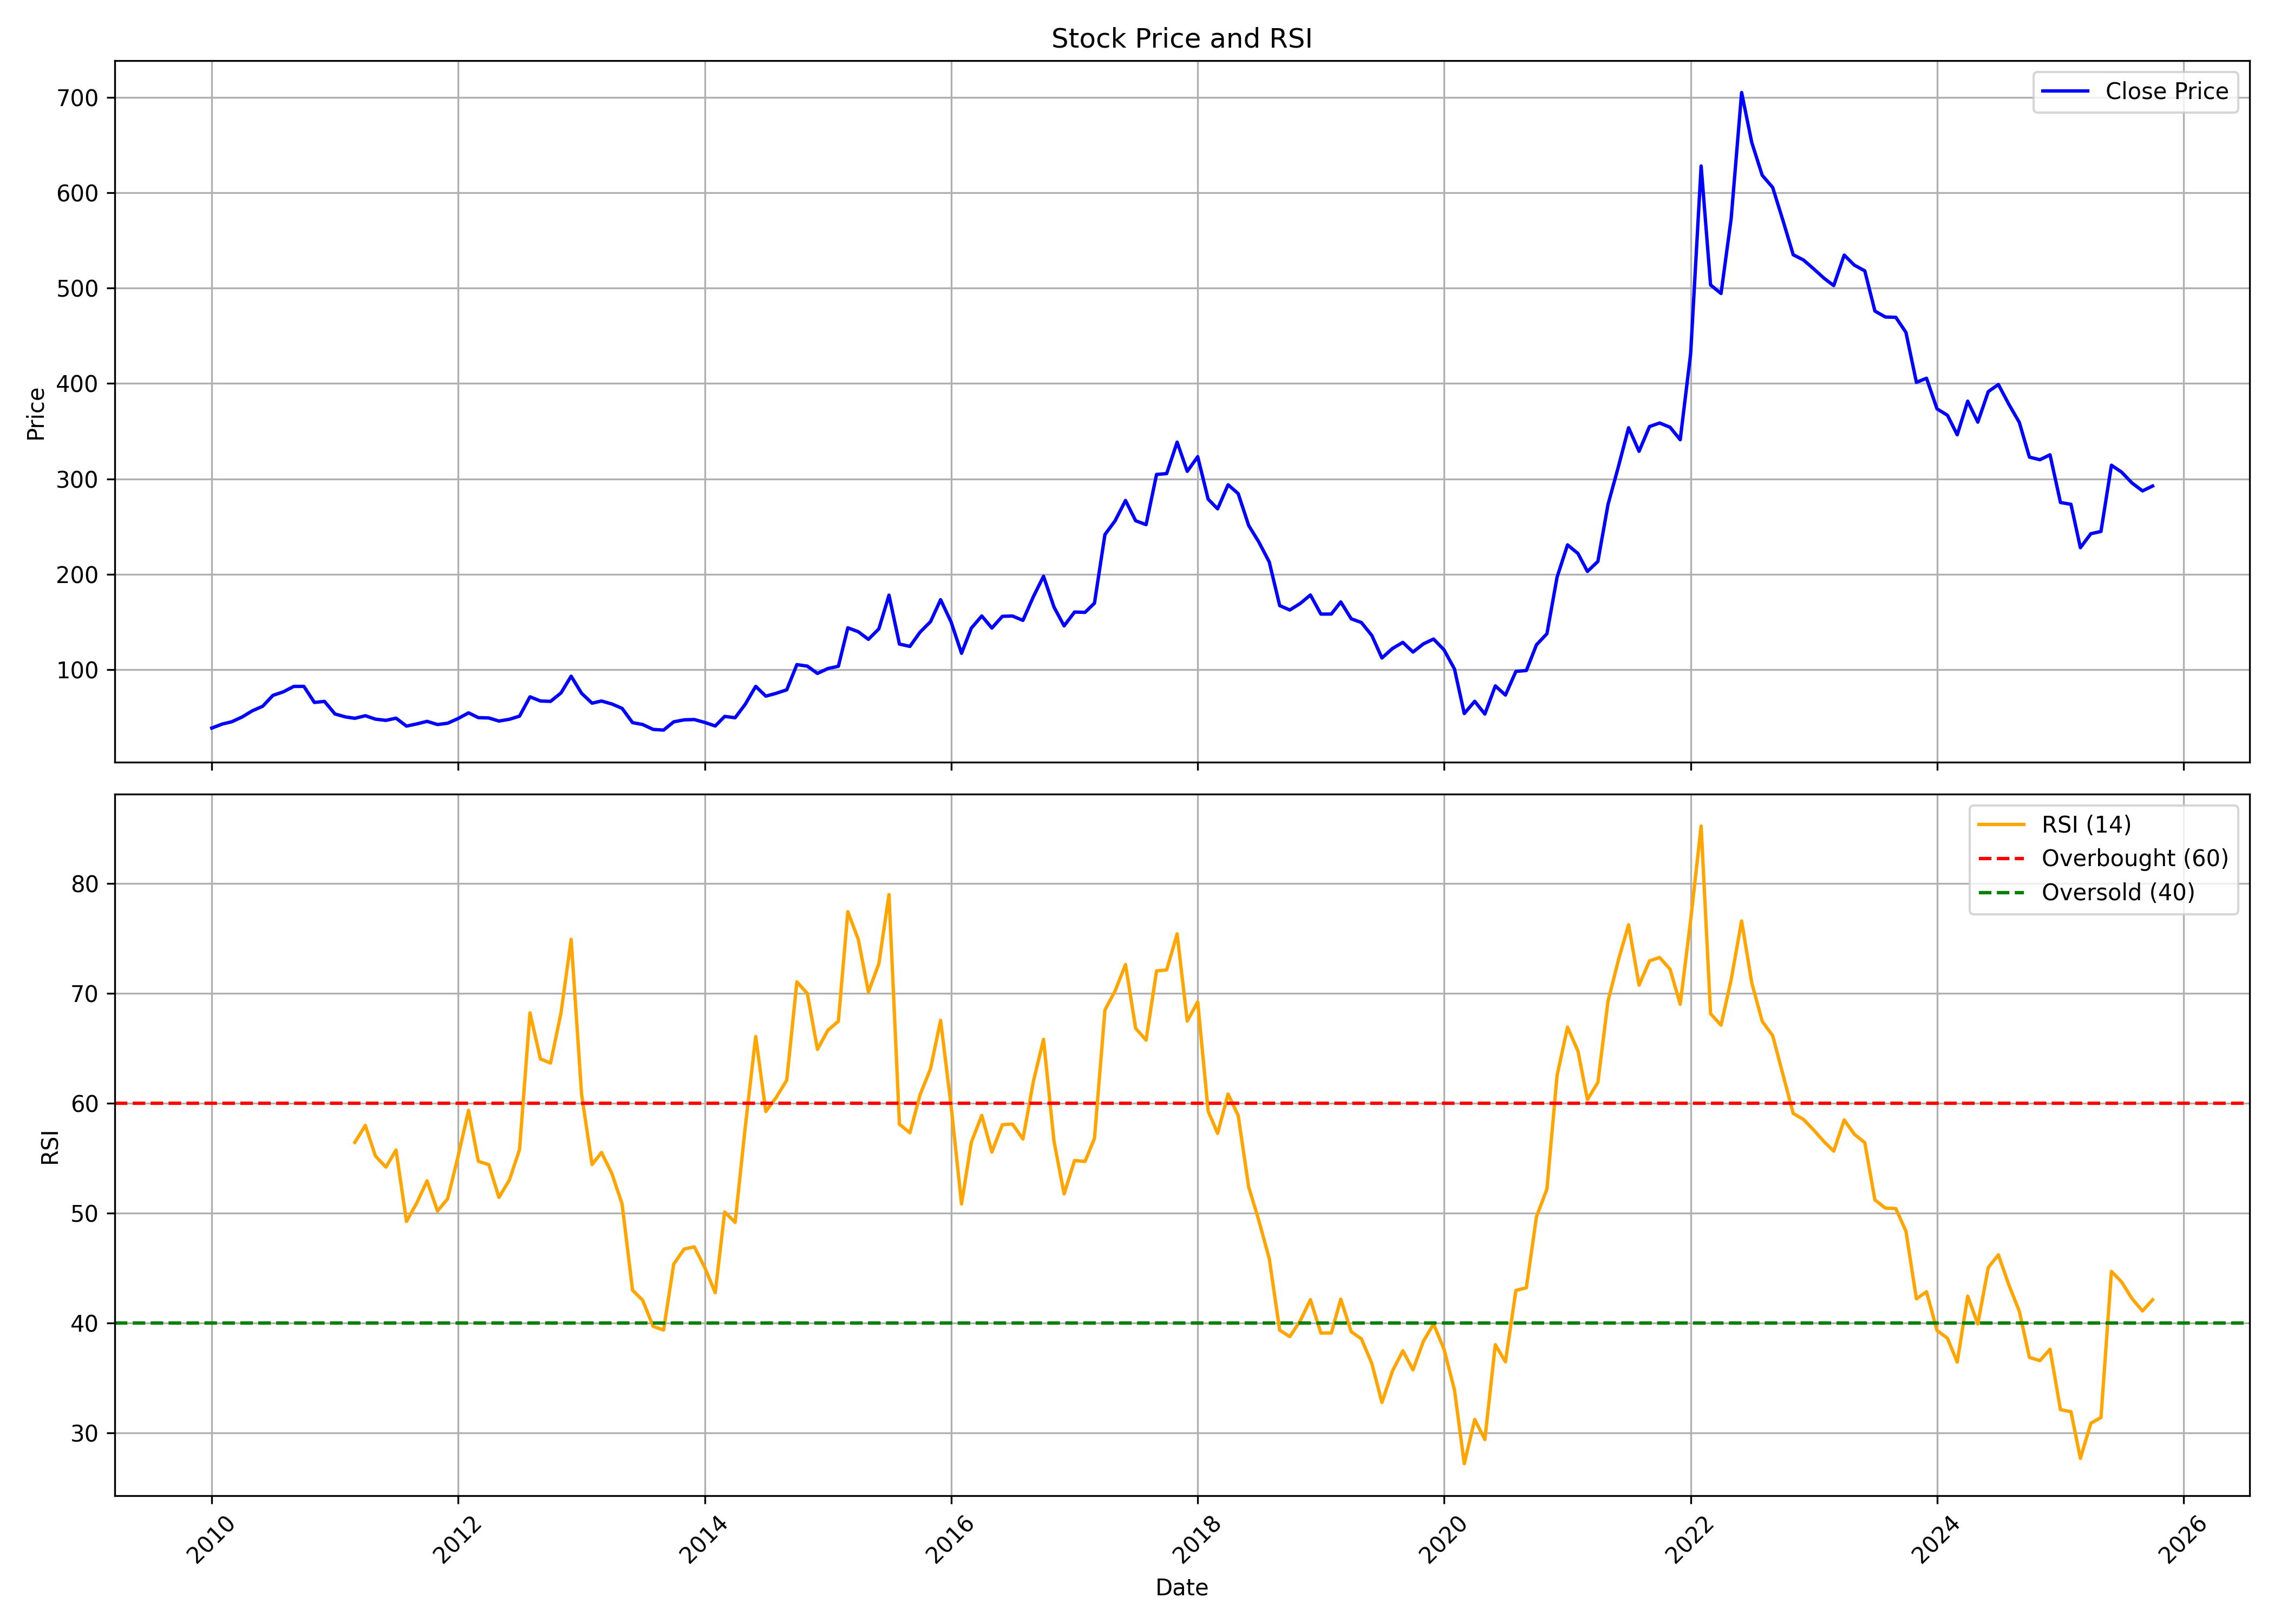

The file beside this chart, header and first rows:
, date, symbol, open, high, low, close, volume, rsi
0, 2010-01-01, ORIENTBELL, 44.02, 47.52, 37.58, 38.71, 85611, 
1, 2010-02-01, ORIENTBELL, 40, 50.63, 37.63, 42.9, 210705, 
2, 2010-03-01, ORIENTBELL, 42.9, 48.73, 41.47, 45.27, 79040, 
3, 2010-04-01, ORIENTBELL, 45.19, 52.83, 41.47, 50.33, 85640, 
4, 2010-05-01, ORIENTBELL, 46.66, 63.94, 46.1, 56.77, 162646, 
5, 2010-06-01, ORIENTBELL, 60.05, 63.94, 54.43, 61.6, 69267, 
6, 2010-07-01, ORIENTBELL, 61, 84.63, 60.96, 72.92, 396989, 
7, 2010-08-01, ORIENTBELL, 73.44, 85.11, 71.71, 76.68, 1413529, 
8, 2010-09-01, ORIENTBELL, 80.36, 92.38, 72.98, 82.35, 824992, 
9, 2010-10-01, ORIENTBELL, 80.98, 98.13, 79.65, 82.39, 684379, 
10, 2010-11-01, ORIENTBELL, 84.82, 87.43, 61.97, 65.55, 121185, 
11, 2010-12-01, ORIENTBELL, 64.67, 71.56, 55.83, 66.66, 39094, 
12, 2011-01-01, ORIENTBELL, 63.65, 69.88, 51.72, 53.48, 46974, 
13, 2011-02-01, ORIENTBELL, 53.04, 58.35, 42.21, 50.39, 59155, 
14, 2011-03-01, ORIENTBELL, 50.39, 62.77, 46.54, 48.93, 148806, 56.44
15, 2011-04-01, ORIENTBELL, 49.06, 63.87, 48.62, 51.63, 120073, 57.98
16, 2011-05-01, ORIENTBELL, 51.14, 55.47, 42.92, 48.05, 31430, 55.19
17, 2011-06-01, ORIENTBELL, 50.7, 50.83, 41.11, 46.77, 33988, 54.19
18, 2011-07-01, ORIENTBELL, 46.94, 51.45, 44.6, 49.06, 19930, 55.74
19, 2011-08-01, ORIENTBELL, 48.62, 52.16, 38.9, 40.75, 27970, 49.24
20, 2011-09-01, ORIENTBELL, 42.47, 48.83, 39.2, 43.07, 7859, 50.96
21, 2011-10-01, ORIENTBELL, 42.52, 49.61, 40.54, 45.74, 9832, 52.94
22, 2011-11-01, ORIENTBELL, 49.52, 50.76, 39.62, 42.38, 21705, 50.19
23, 2011-12-01, ORIENTBELL, 45.14, 48.83, 36.94, 43.76, 16828, 51.31
24, 2012-01-01, ORIENTBELL, 42.61, 51.41, 41.5, 48.69, 76042, 55.17
25, 2012-02-01, ORIENTBELL, 49.66, 72.18, 46.07, 54.63, 170364, 59.36
26, 2012-03-01, ORIENTBELL, 53.9, 57.63, 47.91, 49.61, 48828, 54.71
27, 2012-04-01, ORIENTBELL, 49.24, 57.95, 46.57, 49.29, 48615, 54.41
28, 2012-05-01, ORIENTBELL, 50.16, 52.19, 39.62, 46.07, 15699, 51.43
29, 2012-06-01, ORIENTBELL, 49.75, 51.41, 43.76, 47.91, 15157, 53.02
30, 2012-07-01, ORIENTBELL, 47.91, 55, 46.48, 51.18, 39890, 55.77
31, 2012-08-01, ORIENTBELL, 50.21, 75.45, 47.95, 71.45, 264933, 68.23
32, 2012-09-01, ORIENTBELL, 69.19, 74.67, 64.72, 67.07, 84155, 64.04
33, 2012-10-01, ORIENTBELL, 67.62, 71.1, 62.17, 66.68, 26933, 63.66
34, 2012-11-01, ORIENTBELL, 67.62, 76.5, 63.54, 75.56, 49304, 68.23
35, 2012-12-01, ORIENTBELL, 74.2, 101.9, 73.26, 93.07, 268888, 74.92
36, 2013-01-01, ORIENTBELL, 94.76, 102.1, 74.2, 75.14, 170960, 60.79
37, 2013-02-01, ORIENTBELL, 77.95, 87.3, 64.8, 64.8, 91179, 54.43
38, 2013-03-01, ORIENTBELL, 63.86, 83.07, 54.05, 67.06, 535516, 55.52
39, 2013-04-01, ORIENTBELL, 65.74, 80.77, 63.3, 63.91, 120182, 53.59
40, 2013-05-01, ORIENTBELL, 63.91, 76.64, 58.56, 59.36, 85065, 50.83
41, 2013-06-01, ORIENTBELL, 59.22, 66.21, 44.14, 44.38, 81822, 42.98
42, 2013-07-01, ORIENTBELL, 46.02, 53.49, 41.65, 42.4, 57696, 42.06
43, 2013-08-01, ORIENTBELL, 41.65, 46.49, 35.13, 37.29, 41617, 39.69
44, 2013-09-01, ORIENTBELL, 36.16, 44.14, 33.81, 36.58, 61123, 39.36
45, 2013-10-01, ORIENTBELL, 37.51, 47.37, 37.51, 45.24, 53356, 45.36
46, 2013-11-01, ORIENTBELL, 44.31, 72.3, 44.31, 47.32, 328104, 46.73
47, 2013-12-01, ORIENTBELL, 47.62, 50.97, 40.81, 47.62, 77494, 46.93
48, 2014-01-01, ORIENTBELL, 47.67, 49.95, 43.19, 44.6, 56696, 45.05
49, 2014-02-01, ORIENTBELL, 44.56, 45.38, 40.43, 40.86, 32116, 42.75
50, 2014-03-01, ORIENTBELL, 38.87, 52.28, 38.82, 50.92, 89212, 50.11
51, 2014-04-01, ORIENTBELL, 50.39, 52.28, 45.77, 49.51, 61315, 49.15
52, 2014-05-01, ORIENTBELL, 49.51, 80.66, 48.59, 63.65, 249447, 57.82
53, 2014-06-01, ORIENTBELL, 64.09, 101.8, 60.64, 82.41, 607733, 66.08
54, 2014-07-01, ORIENTBELL, 80.27, 84.88, 70.4, 72.15, 98876, 59.25
55, 2014-08-01, ORIENTBELL, 70.6, 84.49, 67.93, 75.17, 98672, 60.54
56, 2014-09-01, ORIENTBELL, 74.78, 98.63, 73.95, 78.81, 210473, 62.1
57, 2014-10-01, ORIENTBELL, 79.16, 116.1, 74.81, 105.2, 345916, 71.05
58, 2014-11-01, ORIENTBELL, 107, 123, 87.12, 103.6, 663362, 69.99
59, 2014-12-01, ORIENTBELL, 104.6, 117.1, 83.41, 95.97, 462104, 64.91
... 130 more rows
